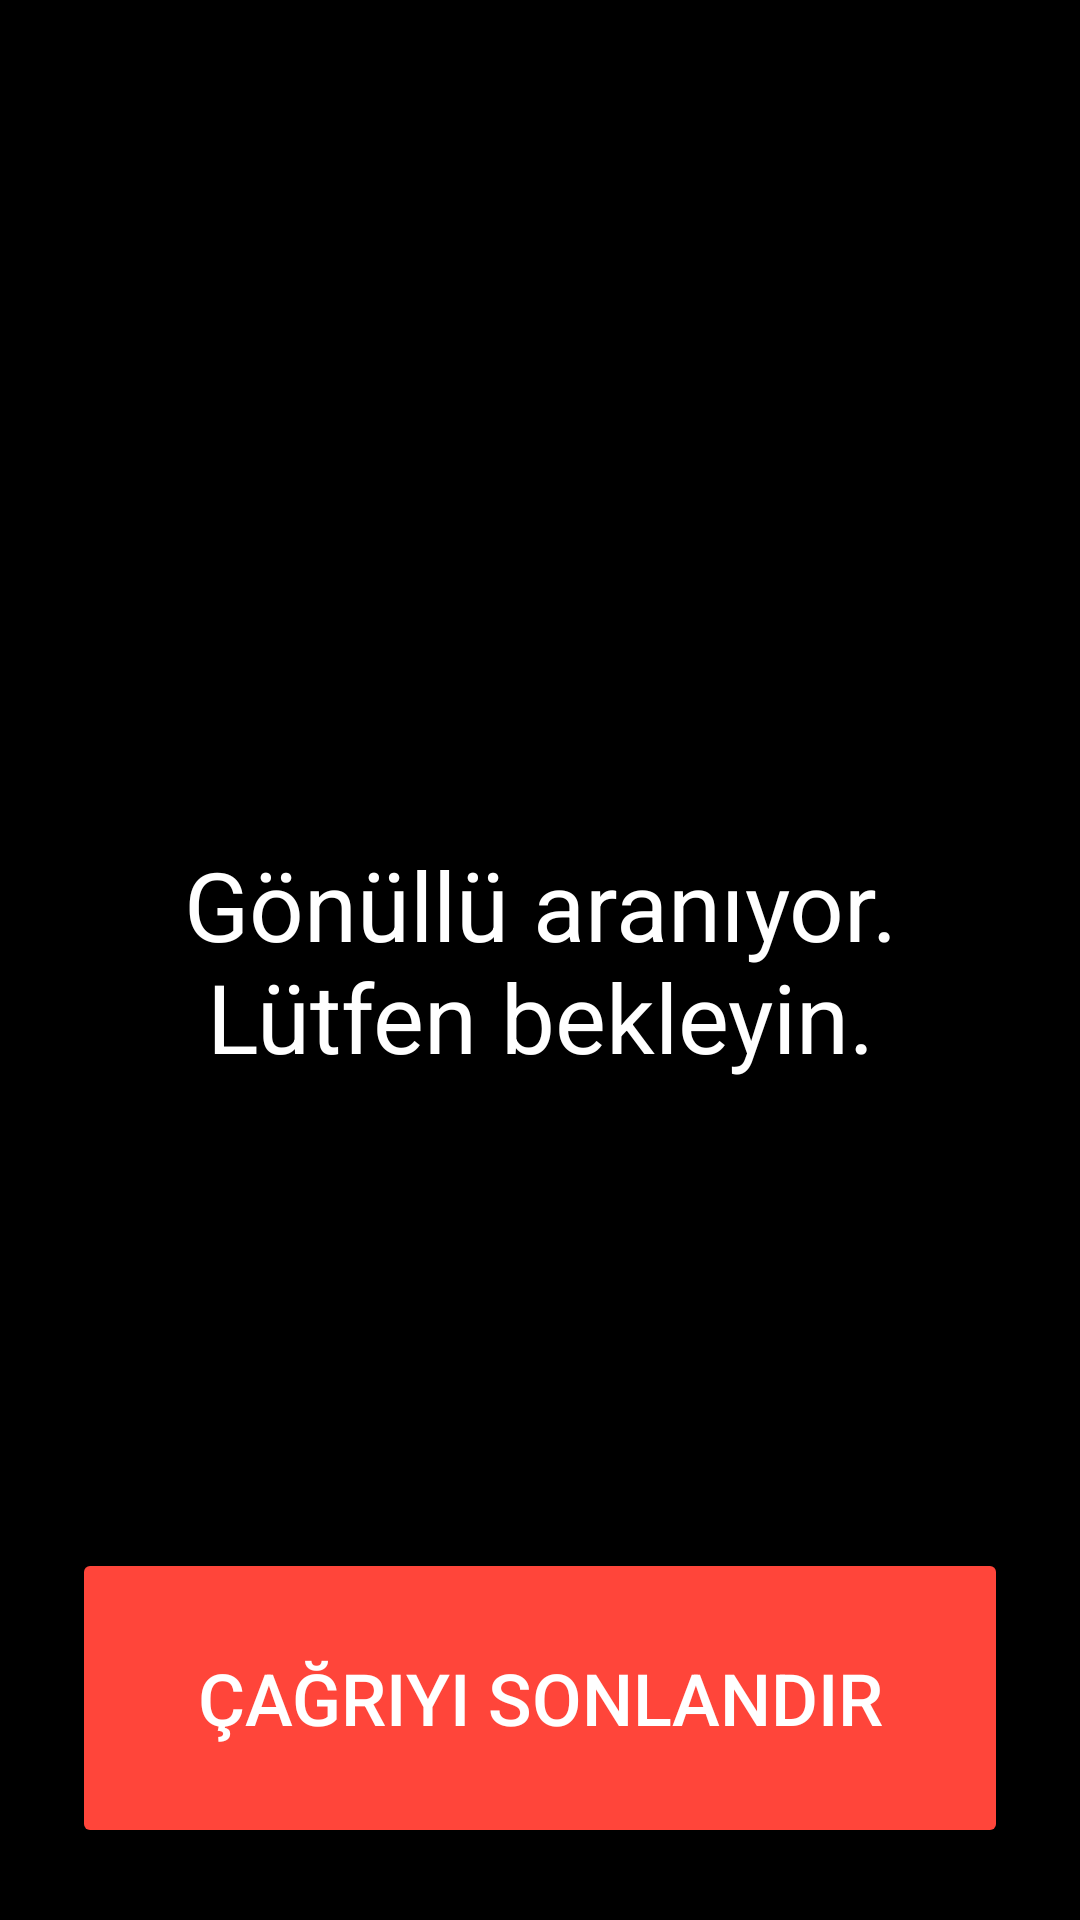

Layout XML and referenced resources for this Android screen:
<!-- AndroidManifest.xml: application theme Theme.Acikgoz -->
<!-- res/layout/activity_human_eye.xml -->
<?xml version="1.0" encoding="utf-8"?>
<androidx.constraintlayout.widget.ConstraintLayout
    xmlns:android="http://schemas.android.com/apk/res/android"
    xmlns:app="http://schemas.android.com/apk/res-auto"
    xmlns:tools="http://schemas.android.com/tools"
    android:layout_width="match_parent"
    android:layout_height="match_parent"
    android:background="@color/color_background_dark">

    <TextView
        android:id="@+id/tv_connection_status"
        android:layout_width="0dp"
        android:layout_height="wrap_content"
        android:text="@string/status_connecting_volunteer"
        android:textSize="32sp"
        android:textColor="@color/color_text_light"
        android:gravity="center"
        android:padding="32dp"
        app:layout_constraintTop_toTopOf="parent"
        app:layout_constraintBottom_toBottomOf="parent"
        app:layout_constraintStart_toStartOf="parent"
        app:layout_constraintEnd_toEndOf="parent"
        android:contentDescription="@string/status_connecting_volunteer"/>

    <Button
        android:id="@+id/btn_end_call"
        android:layout_width="match_parent"
        android:layout_height="100dp"
        android:text="Çağrıyı Sonlandır"
        android:textSize="24sp"
        android:backgroundTint="@color/color_warning"
        android:textColor="@color/color_text_light"
        android:contentDescription="Çağrıyı sonlandır düğmesi."
        app:layout_constraintBottom_toBottomOf="parent"
        android:layout_margin="24dp"/>

</androidx.constraintlayout.widget.ConstraintLayout>
<!-- resources referenced by this layout -->
<resources>
  <color name="color_background_dark">#000000</color>
  <color name="color_text_light">#FFFFFF</color>
  <color name="color_warning">#FF453A</color>
  <string name="status_connecting_volunteer">Gönüllü aranıyor. Lütfen bekleyin.</string>
  <style name="Theme.Acikgoz" parent="Base.Theme.Acikgoz" />
  <style name="Base.Theme.Acikgoz" parent="Theme.Material3.DayNight.NoActionBar">
          
          
      </style>
</resources>
